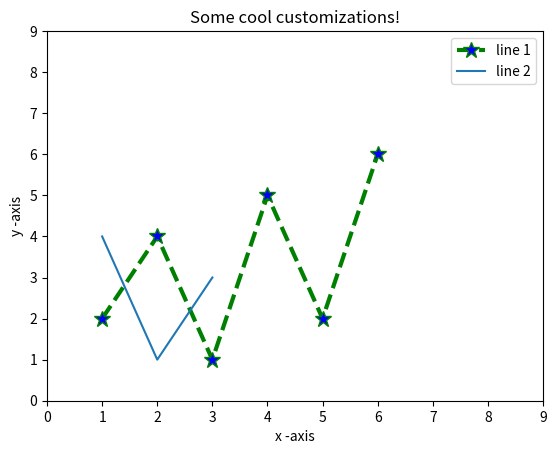

The script that saved this image:
import matplotlib.pyplot as pyplot

# x axis values
x = [1,2,3,4,5,6]
# corresponding y axis values
y = [2,4,1,5,2,6]

# plotting the points
pyplot.plot(x, y, color='green',linestyle='dashed', linewidth=3, marker='*',markerfacecolor='blue',markersize=12, label = "line 1")

x1 = [1,2,3]
y1 = [4,1,3]
# plotting the line 2 points
pyplot.plot(x1, y1, label = "line 2")

#setting x and y axis range
pyplot.ylim(0,9)
pyplot.xlim(0,9)
# naming the x axis
pyplot.xlabel('x -axis')

# naming the y axis
pyplot.ylabel('y -axis')

#giving a title to my graph
pyplot.title('Some cool customizations!')

#show a legend on the plot
pyplot.legend()
# function to show the plot
pyplot.show()
